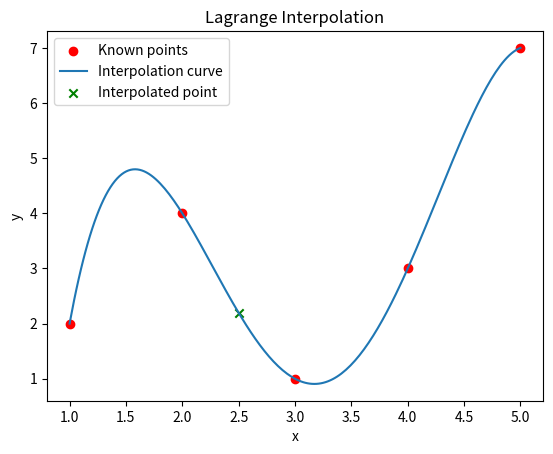

Write Python code to recreate this figure.
import numpy as np
import matplotlib.pyplot as plt

def lagrange(x, y, a):
    result = 0

    for i in range(len(x)):
        term = y[i]

        for j in range(len(x)):
            if i != j:
                term = term * (a-x[j])/(x[i]-x[j])

        result += term

    return result

x = np.array([1,2,3,4,5])
y = np.array([2,4,1,3,7])

a = 2.5
b = lagrange(x,y,a)

print("Interpolated value:", b)

# Plotting
X = np.linspace(min(x),max(x),200)
Y = [lagrange(x,y,i) for i in X]

plt.scatter(x,y,color="red")
plt.plot(X,Y)
plt.scatter(a,b,color="green",marker="x")

plt.title("Lagrange Interpolation")
plt.xlabel("x")
plt.ylabel("y")
plt.legend(["Known points","Interpolation curve","Interpolated point"])
plt.show()
